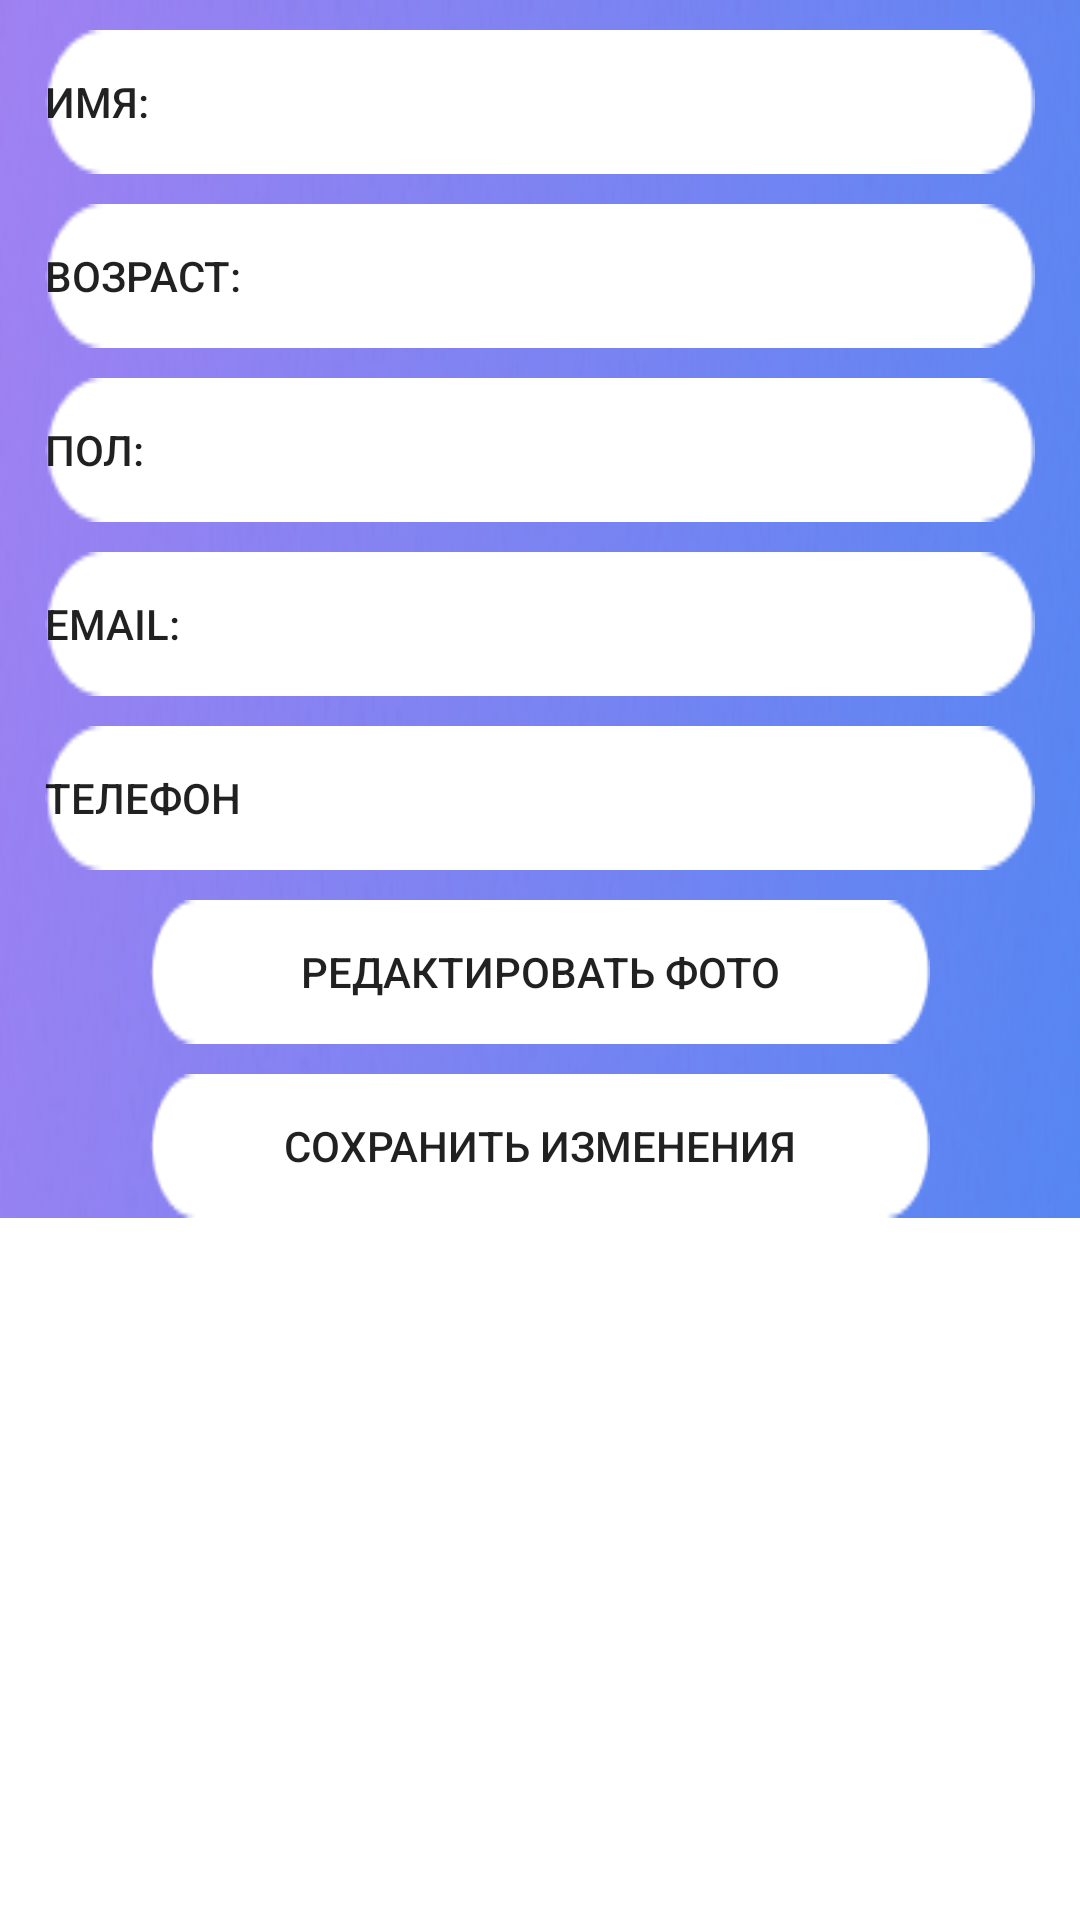

Write the Android layout XML for this screen, with the resource values it uses.
<!-- AndroidManifest.xml: application theme Theme.BucketList -->
<!-- res/layout/fragment_profile_bar.xml -->
<?xml version="1.0" encoding="utf-8"?>
<FrameLayout xmlns:android="http://schemas.android.com/apk/res/android"
    xmlns:app="http://schemas.android.com/apk/res-auto"
    xmlns:tools="http://schemas.android.com/tools"
    android:layout_width="match_parent"
    android:layout_height="wrap_content"
    tools:context=".ProfileBar">

    <androidx.constraintlayout.widget.ConstraintLayout
        android:layout_width="match_parent"
        android:layout_height="wrap_content">

        <androidx.constraintlayout.widget.ConstraintLayout
            android:id="@+id/constraintLayout"
            android:layout_width="match_parent"
            android:layout_height="wrap_content"
            android:background="@drawable/profile_background"
            android:minHeight="100dp"
            app:layout_constraintBottom_toBottomOf="parent"
            app:layout_constraintEnd_toEndOf="parent"
            app:layout_constraintStart_toStartOf="parent"
            app:layout_constraintTop_toTopOf="parent">

            <Button
                android:id="@+id/button2"
                android:layout_width="0dp"
                android:layout_height="wrap_content"
                android:layout_marginStart="15dp"
                android:layout_marginTop="10dp"
                android:layout_marginEnd="15dp"
                android:background="@drawable/white_rectangle"
                android:text="Имя:"
                android:textAlignment="textStart"
                app:layout_constraintEnd_toEndOf="parent"
                app:layout_constraintStart_toStartOf="parent"
                app:layout_constraintTop_toTopOf="parent" />

            <Button
                android:id="@+id/button3"
                android:layout_width="0dp"
                android:layout_height="wrap_content"
                android:layout_marginStart="15dp"
                android:layout_marginTop="10dp"
                android:layout_marginEnd="15dp"
                android:background="@drawable/white_rectangle"
                android:text="Возраст:"
                android:textAlignment="textStart"
                app:layout_constraintEnd_toEndOf="parent"
                app:layout_constraintStart_toStartOf="parent"
                app:layout_constraintTop_toBottomOf="@+id/button2" />

            <Button
                android:id="@+id/button4"
                android:layout_width="0dp"
                android:layout_height="wrap_content"
                android:layout_marginStart="15dp"
                android:layout_marginTop="10dp"
                android:layout_marginEnd="15dp"
                android:background="@drawable/white_rectangle"
                android:text="Пол:"
                android:textAlignment="textStart"
                app:layout_constraintEnd_toEndOf="parent"
                app:layout_constraintStart_toStartOf="parent"
                app:layout_constraintTop_toBottomOf="@+id/button3" />

            <Button
                android:id="@+id/button5"
                android:layout_width="0dp"
                android:layout_height="wrap_content"
                android:layout_marginStart="15dp"
                android:layout_marginTop="10dp"
                android:layout_marginEnd="15dp"
                android:background="@drawable/white_rectangle"
                android:text="Email:"
                android:textAlignment="textStart"
                app:layout_constraintEnd_toEndOf="parent"
                app:layout_constraintStart_toStartOf="parent"
                app:layout_constraintTop_toBottomOf="@+id/button4" />

            <Button
                android:id="@+id/button6"
                android:layout_width="0dp"
                android:layout_height="wrap_content"
                android:layout_marginStart="15dp"
                android:layout_marginTop="10dp"
                android:layout_marginEnd="15dp"
                android:background="@drawable/white_rectangle"
                android:text="Телефон"
                android:textAlignment="textStart"
                app:layout_constraintEnd_toEndOf="parent"
                app:layout_constraintHorizontal_bias="0.0"
                app:layout_constraintStart_toStartOf="parent"
                app:layout_constraintTop_toBottomOf="@id/button5" />

            <Button
                android:id="@+id/button7"
                android:layout_width="0dp"
                android:layout_height="wrap_content"
                android:layout_marginStart="50dp"
                android:layout_marginTop="10dp"
                android:layout_marginEnd="50dp"
                android:background="@drawable/white_rectangle"
                android:text="Редактировать фото"
                android:textAlignment="center"
                app:layout_constraintEnd_toEndOf="parent"
                app:layout_constraintHorizontal_bias="0.0"
                app:layout_constraintStart_toStartOf="parent"
                app:layout_constraintTop_toBottomOf="@id/button6" />

            <Button
                android:id="@+id/button8"
                android:layout_width="0dp"
                android:layout_height="wrap_content"
                android:layout_marginStart="50dp"
                android:layout_marginTop="10dp"
                android:layout_marginEnd="50dp"
                android:background="@drawable/white_rectangle"
                android:text="Сохранить изменения"
                android:textAlignment="center"
                app:layout_constraintEnd_toEndOf="parent"
                app:layout_constraintHorizontal_bias="0.0"
                app:layout_constraintStart_toStartOf="parent"
                app:layout_constraintTop_toBottomOf="@id/button7" />
        </androidx.constraintlayout.widget.ConstraintLayout>

    </androidx.constraintlayout.widget.ConstraintLayout>
</FrameLayout>
<!-- resources referenced by this layout -->
<resources>
  <!-- drawable profile_background: png bitmap (drawable, 50489 bytes) -->
  <!-- drawable white_rectangle: png bitmap (drawable, 647 bytes) -->
  <style name="Theme.BucketList" parent="Theme.MaterialComponents.DayNight.DarkActionBar">
          
          <item name="colorPrimary">@color/purple_500</item>
          <item name="colorPrimaryVariant">@color/purple_700</item>
          <item name="colorOnPrimary">@color/white</item>
          
          <item name="colorSecondary">@color/teal_200</item>
          <item name="colorSecondaryVariant">@color/teal_700</item>
          <item name="colorOnSecondary">@color/black</item>
          
          <item name="android:statusBarColor">?attr/colorPrimaryVariant</item>
          
          <item name="android:fitsSystemWindows">true</item>
  
          
          <item name="gradient_start">#A181F2</item>
          <item name="gradient_end">#5886F2</item>
          <item name="input_field">#FFFFFF</item>
          <item name="default_color">#FFFFFF</item>
      </style>
  <color name="purple_500">#FF6200EE</color>
  <color name="purple_700">#FF3700B3</color>
  <color name="white">#FFFFFFFF</color>
  <color name="teal_200">#FF03DAC5</color>
  <color name="teal_700">#FF018786</color>
  <color name="black">#FF000000</color>
</resources>
